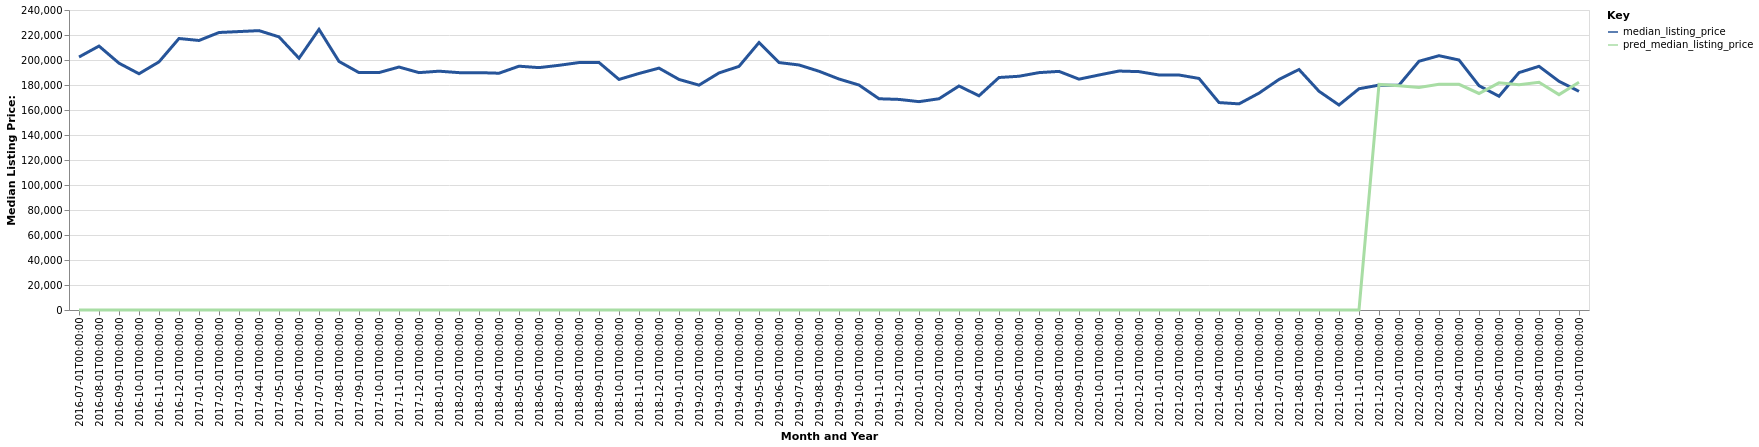

The data file committed next to this chart (first rows):
date, time_idx, median_listing_price, thirty_year_interest_rate_five, month, county_name, active_listing_count, pred_median_listing_price, month_year
2016-07-01, 0, 202400, 3.72, 7, Jamestown, ND, 76.0, 0, Jul-2016
2016-08-01, 1, 211150, 3.73, 8, Jamestown, ND, 74.0, 0, Aug-2016
2016-09-01, 2, 197450, 3.66, 9, Jamestown, ND, 74.0, 0, Sep-2016
2016-10-01, 3, 189000, 3.64, 10, Jamestown, ND, 62.0, 0, Oct-2016
2016-11-01, 4, 198500, 3.66, 11, Jamestown, ND, 63.0, 0, Nov-2016
2016-12-01, 5, 217200, 3.48, 12, Jamestown, ND, 63.0, 0, Dec-2016
2017-01-01, 6, 215625, 3.45, 1, Jamestown, ND, 54.0, 0, Jan-2017
2017-02-01, 7, 222000, 3.5, 2, Jamestown, ND, 47.0, 0, Feb-2017
2017-03-01, 8, 222750, 3.52, 3, Jamestown, ND, 47.0, 0, Mar-2017
2017-04-01, 9, 223500, 4.03, 4, Jamestown, ND, 54.0, 0, Apr-2017
2017-05-01, 10, 218500, 4.32, 5, Jamestown, ND, 60.0, 0, May-2017
2017-06-01, 11, 201375, 4.2, 6, Jamestown, ND, 74.0, 0, Jun-2017
2017-07-01, 12, 224500, 4.19, 7, Jamestown, ND, 74.0, 0, Jul-2017
2017-08-01, 13, 198850, 4.3, 8, Jamestown, ND, 88.0, 0, Aug-2017
2017-09-01, 14, 189900, 4.1, 9, Jamestown, ND, 94.0, 0, Sep-2017
2017-10-01, 15, 189950, 4.05, 10, Jamestown, ND, 91.0, 0, Oct-2017
2017-11-01, 16, 194375, 3.94, 11, Jamestown, ND, 84.0, 0, Nov-2017
2017-12-01, 17, 189900, 4.03, 12, Jamestown, ND, 85.0, 0, Dec-2017
2018-01-01, 18, 191050, 3.93, 1, Jamestown, ND, 82.0, 0, Jan-2018
2018-02-01, 19, 189900, 3.83, 2, Jamestown, ND, 87.0, 0, Feb-2018
2018-03-01, 20, 189900, 3.94, 3, Jamestown, ND, 92.0, 0, Mar-2018
2018-04-01, 21, 189425, 3.95, 4, Jamestown, ND, 103.0, 0, Apr-2018
2018-05-01, 22, 195053, 3.99, 5, Jamestown, ND, 105.0, 0, May-2018
2018-06-01, 23, 193900, 4.15, 6, Jamestown, ND, 112.0, 0, Jun-2018
2018-07-01, 24, 195753, 4.4, 7, Jamestown, ND, 120.0, 0, Jul-2018
2018-08-01, 25, 197954, 4.46, 8, Jamestown, ND, 121.0, 0, Aug-2018
2018-09-01, 26, 198000, 4.58, 9, Jamestown, ND, 121.0, 0, Sep-2018
2018-10-01, 27, 184450, 4.66, 10, Jamestown, ND, 117.0, 0, Oct-2018
2018-11-01, 28, 189225, 4.62, 11, Jamestown, ND, 109.0, 0, Nov-2018
2018-12-01, 29, 193500, 4.54, 12, Jamestown, ND, 102.0, 0, Dec-2018
2019-01-01, 30, 184450, 4.6, 1, Jamestown, ND, 94.0, 0, Jan-2019
2019-02-01, 31, 179900, 4.72, 2, Jamestown, ND, 91.0, 0, Feb-2019
2019-03-01, 32, 189643, 4.9, 3, Jamestown, ND, 84.0, 0, Mar-2019
2019-04-01, 33, 194900, 4.94, 4, Jamestown, ND, 79.0, 0, Apr-2019
2019-05-01, 34, 213950, 4.75, 5, Jamestown, ND, 89.0, 0, May-2019
2019-06-01, 35, 197950, 4.51, 6, Jamestown, ND, 101.0, 0, Jun-2019
2019-07-01, 36, 196025, 4.41, 7, Jamestown, ND, 99.0, 0, Jul-2019
2019-08-01, 37, 191005, 4.41, 8, Jamestown, ND, 102.0, 0, Aug-2019
2019-09-01, 38, 184786, 4.2, 9, Jamestown, ND, 100.0, 0, Sep-2019
2019-10-01, 39, 179975, 4.14, 10, Jamestown, ND, 98.0, 0, Oct-2019
2019-11-01, 40, 169000, 3.84, 11, Jamestown, ND, 94.0, 0, Nov-2019
2019-12-01, 41, 168475, 3.81, 12, Jamestown, ND, 86.0, 0, Dec-2019
2020-01-01, 42, 166675, 3.75, 1, Jamestown, ND, 78.0, 0, Jan-2020
2020-02-01, 43, 169000, 3.73, 2, Jamestown, ND, 80.0, 0, Feb-2020
2020-03-01, 44, 179200, 3.78, 3, Jamestown, ND, 82.0, 0, Mar-2020
2020-04-01, 45, 171375, 3.75, 4, Jamestown, ND, 77.0, 0, Apr-2020
2020-05-01, 46, 186000, 3.74, 5, Jamestown, ND, 83.0, 0, May-2020
2020-06-01, 47, 187000, 3.72, 6, Jamestown, ND, 82.0, 0, Jun-2020
2020-07-01, 48, 189900, 3.49, 7, Jamestown, ND, 71.0, 0, Jul-2020
2020-08-01, 49, 190900, 3.65, 8, Jamestown, ND, 78.0, 0, Aug-2020
2020-09-01, 50, 184675, 3.33, 9, Jamestown, ND, 78.0, 0, Sep-2020
2020-10-01, 51, 188000, 3.28, 10, Jamestown, ND, 78.0, 0, Oct-2020
2020-11-01, 52, 191175, 3.21, 11, Jamestown, ND, 68.0, 0, Nov-2020
2020-12-01, 53, 190700, 3.07, 12, Jamestown, ND, 73.0, 0, Dec-2020
2021-01-01, 54, 188000, 2.99, 1, Jamestown, ND, 58.0, 0, Jan-2021
2021-02-01, 55, 188000, 2.93, 2, Jamestown, ND, 53.0, 0, Feb-2021
2021-03-01, 56, 185250, 2.88, 3, Jamestown, ND, 52.0, 0, Mar-2021
2021-04-01, 57, 165950, 2.84, 4, Jamestown, ND, 51.0, 0, Apr-2021
2021-05-01, 58, 164900, 2.71, 5, Jamestown, ND, 40.0, 0, May-2021
2021-06-01, 59, 173500, 2.79, 6, Jamestown, ND, 38.0, 0, Jun-2021
... 16 more rows
